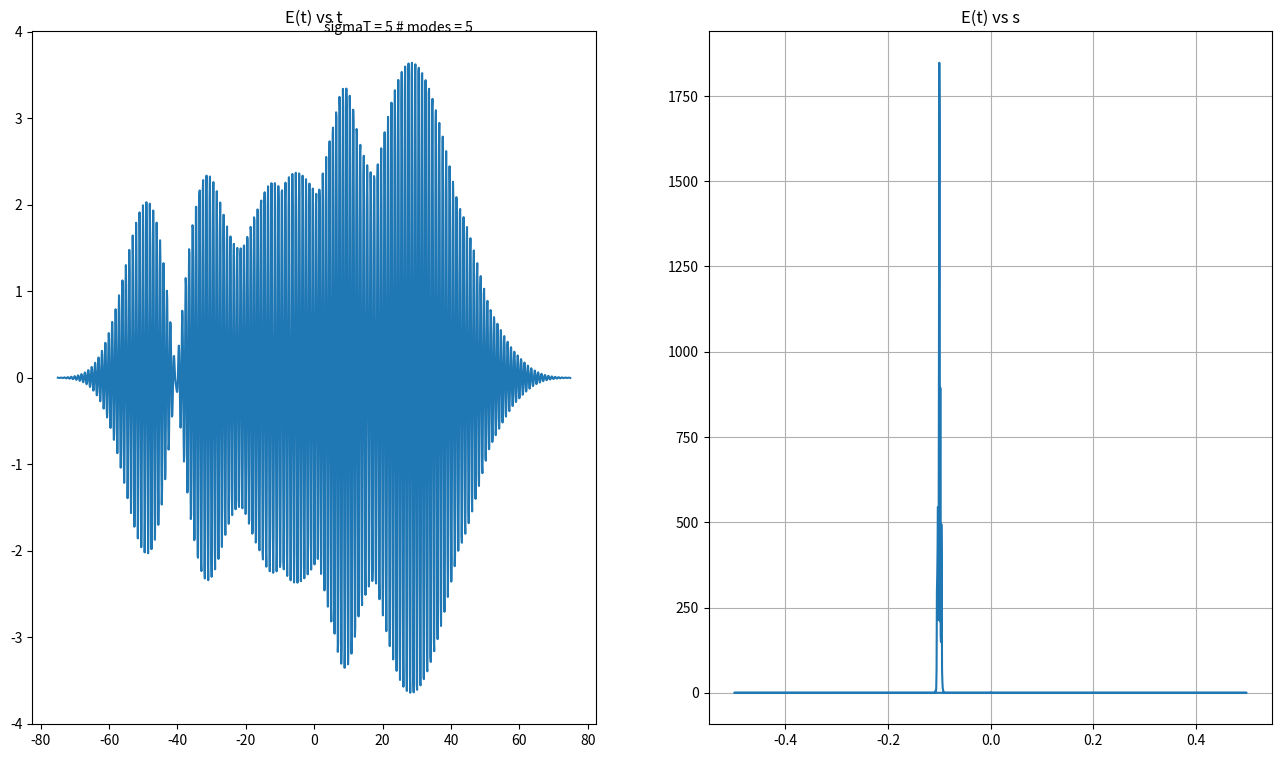

The matplotlib source for this figure:
#Mike Lafky
#USPAS June 2022
#HW1.3

from cmath import nan, pi
import numpy as np
import matplotlib.pyplot as plt
import cmath
import math
from scipy.fftpack import fft, rfft, fftfreq, rfftfreq


numE = 100                      #Number of Electrons
bunchLength = 100               #bunch Length, arbitrary time units
time = np.arange(-75,75,.1)      #Independent Axis, arbitrary time units
eField = np.zeros(len(time),dtype=complex)    #Dependent Axis, Calculated E Field at each point of time, not SI
#timej = (np.random.rand(numE)*bunchLength) #Generate a random distribution of times for temporal incoherence, between 0 and the bunchLength
timej = (np.random.rand(numE)*bunchLength)-bunchLength*.5 #Generate a random distribution of times for temporal incoherence, corrected +/- half the bunch length
#timej = np.zeros(numE)
#np.round(timej,2)              #Doesn't work, don't know why
sigmaT = 5
modes = bunchLength/(sigmaT*4)
omegaOne = 2*pi

for t in range(len(time)):  #Calculates the E field at each unit of time
    for y in range(numE):
        eField[t] = eField[t] + cmath.exp( (-((time[t]-timej[y])**2)/(4*(sigmaT**2))) - 1j*omegaOne*(time[t]-timej[y]) )
    #print(t, y, time[t], eField[t])

#Calculate the Fourier Transform
#efft = np.fft.fft(eField)[:len(eField)//2]
efft = np.fft.fft(eField)
efft = np.abs(efft)
#tf = fftfreq(len(eField),150)[:len(eField)//2]
tf = fftfreq(len(eField))

#tnum = len(eField)
#tnum2 = int(tnum/2)
#freq = time[:tnum2]/(len(time)*.1)

fig1, axs = plt.subplots(1,2,figsize=(16,9))
fig1.suptitle('')
axs[0].plot(time,eField)
axs[0].set_title('E(t) vs t')
axs[0].text(3,4,'sigmaT = ' + str(sigmaT) + ' # modes = ' + str(int(modes)))
axs[1].plot(tf,efft)
#axs[1].plot(freq,efft)
axs[1].set_title('E(t) vs s')
#plt.plot(time,eField)
#plt.plot(tf, efft)
plt.grid()
plt.show()
